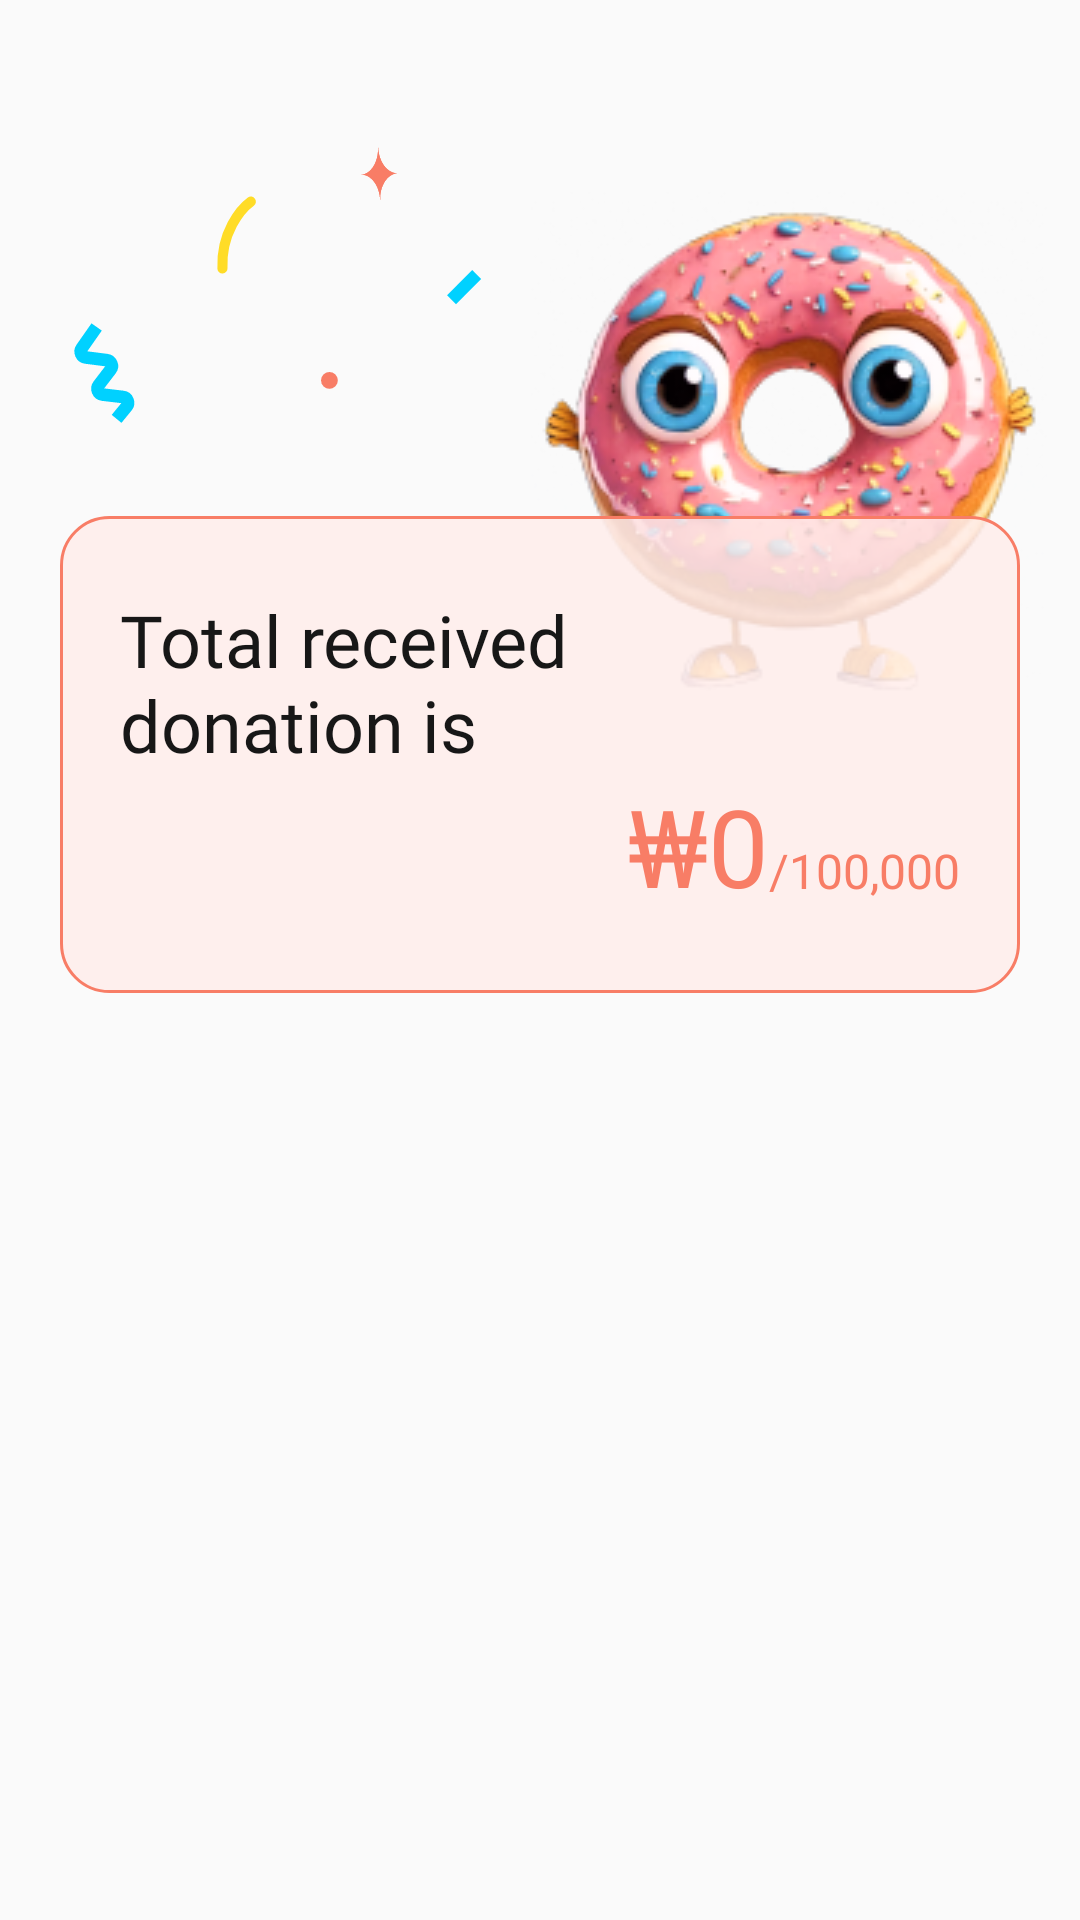

Here is an Android app screen rendered from its layout file. Give the layout XML and the strings, colors and styles it references.
<!-- AndroidManifest.xml: application theme Theme.Donut -->
<!-- res/layout/fragment_receiver_history.xml -->
<?xml version="1.0" encoding="utf-8"?>
<androidx.constraintlayout.widget.ConstraintLayout xmlns:android="http://schemas.android.com/apk/res/android"
    xmlns:app="http://schemas.android.com/apk/res-auto"
    xmlns:tools="http://schemas.android.com/tools"
    android:layout_width="match_parent"
    android:layout_height="match_parent"
    tools:context=".ui.history.ReceiverHistoryFragment">

    <androidx.core.widget.NestedScrollView
        android:id="@+id/sv_content"
        android:layout_width="match_parent"
        android:layout_height="0dp"
        android:fillViewport="true"
        android:overScrollMode="never"
        app:layout_constraintBottom_toBottomOf="parent"
        app:layout_constraintEnd_toEndOf="parent"
        app:layout_constraintStart_toStartOf="parent"
        app:layout_constraintTop_toTopOf="parent"
        tools:ignore="SpeakableTextPresentCheck">

        <androidx.constraintlayout.widget.ConstraintLayout
            android:layout_width="match_parent"
            android:layout_height="match_parent"
            app:layout_constraintBottom_toBottomOf="parent"
            app:layout_constraintEnd_toEndOf="parent"
            app:layout_constraintStart_toStartOf="parent">

            <ImageView
                android:layout_width="wrap_content"
                android:layout_height="wrap_content"
                android:layout_marginTop="49dp"
                android:layout_marginStart="20dp"
                android:src="@drawable/ic_particle3"
                app:layout_constraintStart_toStartOf="parent"
                app:layout_constraintTop_toTopOf="parent" />

            <ImageView
                android:id="@+id/iv_donut"
                android:layout_width="wrap_content"
                android:layout_height="wrap_content"
                android:layout_marginTop="64dp"
                android:layout_marginEnd="11dp"
                android:src="@drawable/ic_donut7"
                app:layout_constraintEnd_toEndOf="parent"
                app:layout_constraintTop_toTopOf="parent" />

            <androidx.constraintlayout.widget.ConstraintLayout
                android:id="@+id/cl_total"
                android:layout_width="0dp"
                android:layout_height="wrap_content"
                android:layout_marginTop="172dp"
                android:layout_marginHorizontal="20dp"
                android:elevation="5dp"
                android:background="@drawable/bg_subcoral_round16"
                app:layout_constraintEnd_toEndOf="parent"
                app:layout_constraintStart_toStartOf="parent"
                app:layout_constraintTop_toTopOf="parent">

                <TextView
                    android:id="@+id/tv_title"
                    android:layout_width="wrap_content"
                    android:layout_height="wrap_content"
                    android:layout_marginStart="20dp"
                    android:layout_marginTop="25dp"
                    android:fontFamily="@font/pretendard_semibold"
                    android:text="@string/receiverHistory_title"
                    android:textColor="@color/black_100"
                    android:textSize="24sp"
                    app:layout_constraintStart_toStartOf="parent"
                    app:layout_constraintTop_toTopOf="parent" />

                <TextView
                    android:id="@+id/tv_dollar"
                    android:layout_width="wrap_content"
                    android:layout_height="wrap_content"
                    android:layout_marginBottom="25dp"
                    android:fontFamily="@font/pretendard_semibold"
                    android:text="@string/dollar"
                    android:textColor="@color/main_coral"
                    android:textSize="36sp"
                    app:layout_constraintBottom_toBottomOf="parent"
                    app:layout_constraintEnd_toStartOf="@id/tv_dollar_num"
                    app:layout_constraintTop_toBottomOf="@+id/tv_title" />

                <TextView
                    android:id="@+id/tv_dollar_num"
                    android:layout_width="wrap_content"
                    android:layout_height="wrap_content"
                    android:fontFamily="@font/pretendard_semibold"
                    android:text="0"
                    android:textColor="@color/main_coral"
                    android:textSize="36sp"
                    app:layout_constraintTop_toTopOf="@id/tv_dollar"
                    app:layout_constraintBottom_toBottomOf="@id/tv_dollar"
                    app:layout_constraintEnd_toStartOf="@id/tv_dollar_per" />

                <TextView
                    android:id="@+id/tv_dollar_per"
                    android:layout_width="wrap_content"
                    android:layout_height="wrap_content"
                    android:layout_marginBottom="5dp"
                    android:fontFamily="@font/pretendard_medium"
                    android:textSize="16sp"
                    android:textColor="@color/main_coral"
                    android:text="@string/receiverHistory_per"
                    app:layout_constraintBottom_toBottomOf="@+id/tv_dollar_num"
                    app:layout_constraintEnd_toStartOf="@id/tv_dollar_total"/>

                <TextView
                    android:id="@+id/tv_dollar_total"
                    android:layout_width="wrap_content"
                    android:layout_height="wrap_content"
                    android:layout_marginBottom="5dp"
                    android:layout_marginEnd="20dp"
                    android:fontFamily="@font/pretendard_medium"
                    android:text="100,000"
                    android:textColor="@color/main_coral"
                    android:textSize="16sp"
                    app:layout_constraintBottom_toBottomOf="@+id/tv_dollar_num"
                    app:layout_constraintEnd_toEndOf="parent"/>
            </androidx.constraintlayout.widget.ConstraintLayout>

            <com.google.android.material.tabs.TabLayout
                android:id="@+id/tl_menu"
                android:layout_width="0dp"
                android:layout_height="wrap_content"
                android:layout_marginTop="10dp"
                app:layout_constraintEnd_toEndOf="parent"
                app:layout_constraintStart_toStartOf="parent"
                app:layout_constraintTop_toBottomOf="@+id/cl_total"
                app:tabIndicatorColor="@color/main_coral"
                app:tabSelectedTextColor="@color/main_coral"
                app:tabTextColor="@color/gray_200"
                tools:ignore="SpeakableTextPresentCheck"/>

            <androidx.viewpager2.widget.ViewPager2
                android:id="@+id/vp_items"
                android:layout_width="match_parent"
                android:layout_height="wrap_content"
                app:layout_constraintBottom_toBottomOf="parent"
                app:layout_constraintEnd_toEndOf="parent"
                app:layout_constraintStart_toStartOf="parent"
                app:layout_constraintTop_toBottomOf="@+id/tl_menu" />
        </androidx.constraintlayout.widget.ConstraintLayout>
    </androidx.core.widget.NestedScrollView>

</androidx.constraintlayout.widget.ConstraintLayout>
<!-- resources referenced by this layout -->
<resources>
  <color name="black_100">#171717</color>
  <color name="gray_200">#CACACA</color>
  <color name="main_coral">#F87D66</color>
  <!-- drawable bg_subcoral_round16 (drawable) -->
  <?xml version="1.0" encoding="utf-8"?>
  <shape xmlns:android="http://schemas.android.com/apk/res/android"
      android:shape="rectangle">
      <solid android:color="#D9FFEEEB"/>
      <stroke
          android:width="1dp"
          android:color="@color/main_coral" />
      <corners android:radius="5dp" />
      <corners android:radius="16dp"/>
  </shape>
  <!-- drawable ic_donut7: png bitmap (drawable, 50162 bytes) -->
  <!-- drawable ic_particle3: vector/xml drawable (drawable, 3602 chars, omitted) -->
  <string name="dollar">₩</string>
  <string name="receiverHistory_per">/</string>
  <string name="receiverHistory_title">Total received\ndonation is</string>
  <style name="Theme.Donut" parent="Base.Theme.Donut" />
  <style name="Base.Theme.Donut" parent="Theme.AppCompat.Light.NoActionBar">
          
          <item name="android:windowTranslucentStatus">true</item>
      </style>
</resources>
